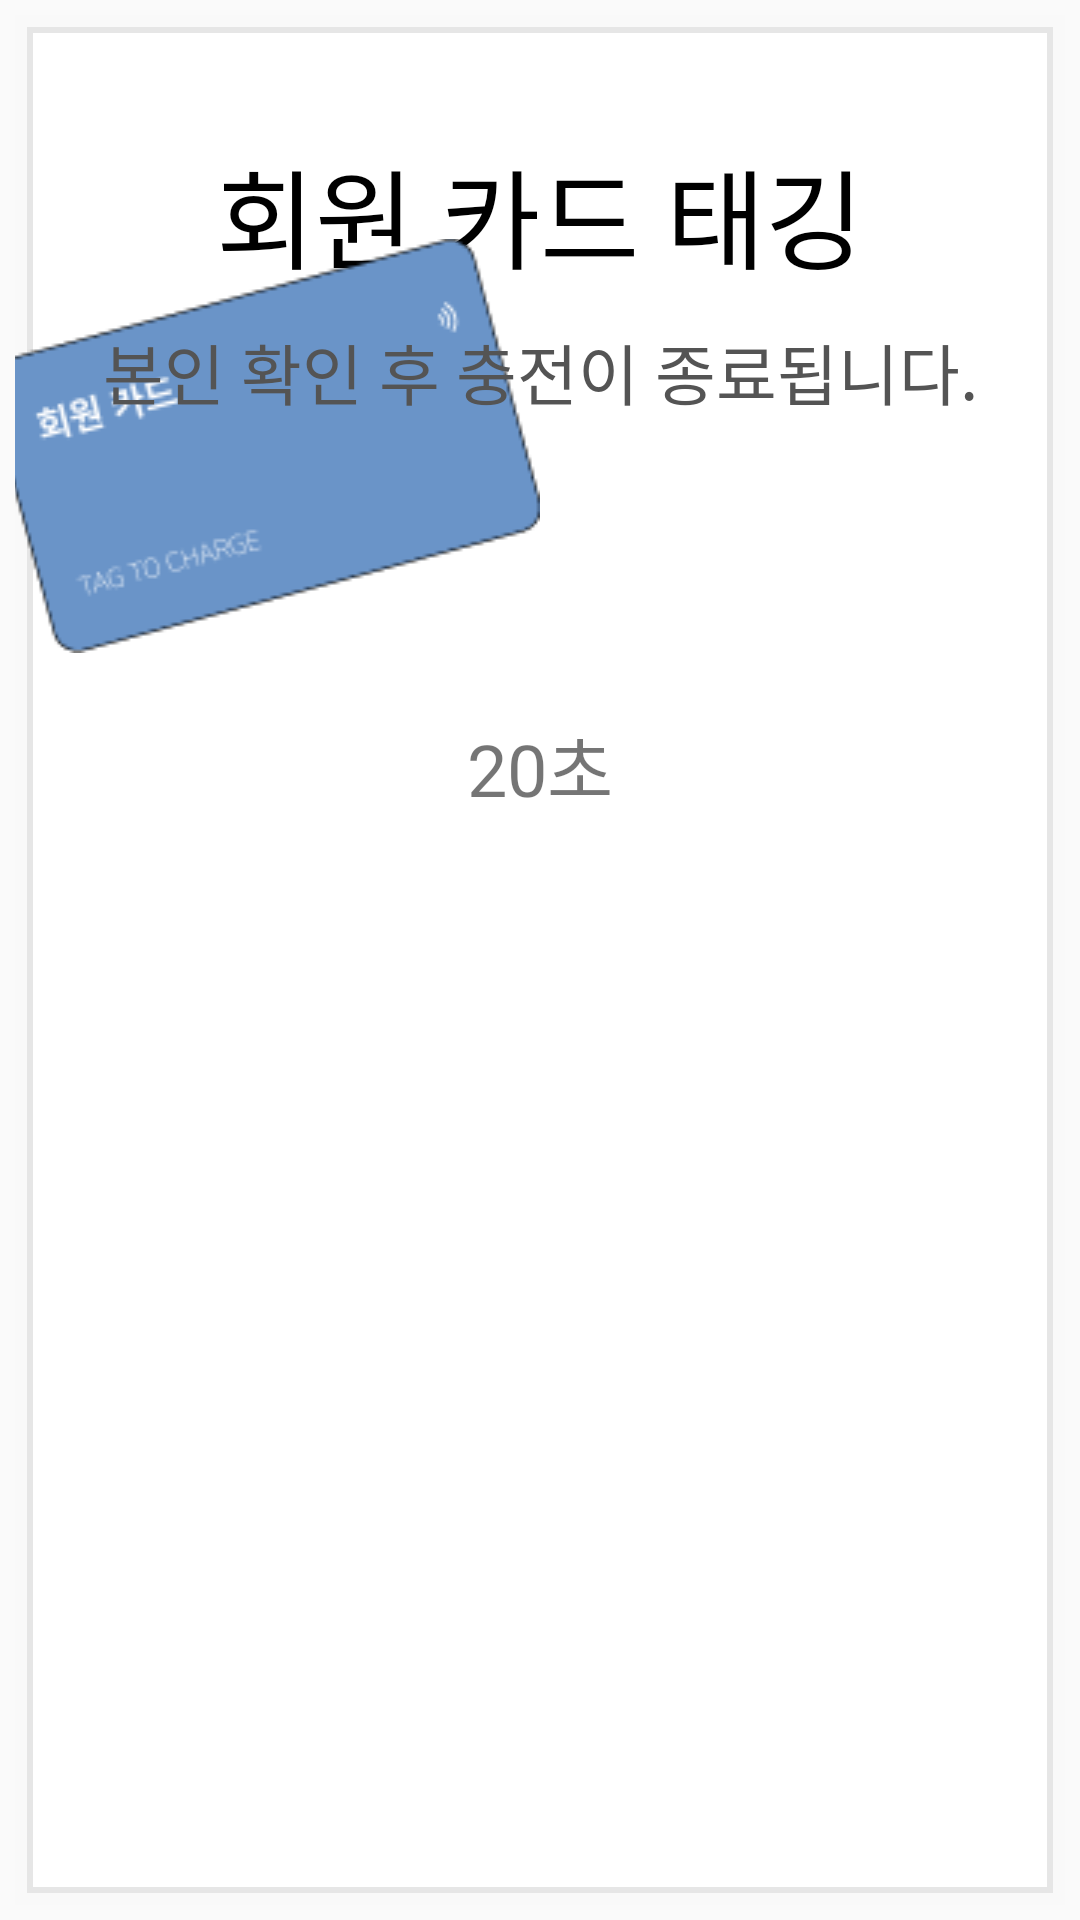

Produce the Android XML layout that renders to this screen, including the resource entries it uses.
<!-- AndroidManifest.xml: application theme Theme.FastCharger -->
<!-- res/layout/fragment_member_card.xml -->
<?xml version="1.0" encoding="utf-8"?>
<androidx.constraintlayout.widget.ConstraintLayout xmlns:android="http://schemas.android.com/apk/res/android"
    xmlns:tools="http://schemas.android.com/tools"
    xmlns:app="http://schemas.android.com/apk/res-auto"
    android:layout_width="512dp"
    android:layout_height="662dp"
    android:padding="5dp"
    tools:context=".pages.MemberCardFragment">

    <View
        android:layout_width="match_parent"
        android:layout_height="match_parent"
        android:background="@drawable/layer_list_rect" />

    <TextView
        android:id="@+id/textViewMemberCheckMessage"
        android:layout_width="match_parent"
        android:layout_height="wrap_content"
        android:layout_marginTop="40dp"
        android:gravity="center"
        android:text="@string/memberCardTagMessage"
        android:textSize="36sp"
        android:textColor="@color/black"
        app:layout_constraintTop_toTopOf="parent"
        app:layout_constraintStart_toStartOf="parent"
        app:layout_constraintEnd_toEndOf="parent" />

    <ImageView
        android:id="@+id/imageViewMemberCardReader"
        android:layout_width="wrap_content"
        android:layout_height="wrap_content"
        android:layout_marginTop="120dp"
        android:background="@drawable/card_to_reader_background"
        app:layout_constraintTop_toBottomOf="@id/textViewMemberCheckMessage"
        app:layout_constraintStart_toStartOf="parent"
        app:layout_constraintEnd_toEndOf="parent"
        tools:ignore="contentDescription"/>

    <ImageView
        android:id="@+id/imageViewMemberCard"
        android:layout_width="wrap_content"
        android:layout_height="wrap_content"
        android:background="@drawable/member_card"
        android:importantForAccessibility="no"
        app:layout_constraintEnd_toEndOf="@id/imageViewMemberCardReader"
        app:layout_constraintBottom_toBottomOf="@id/imageViewMemberCardReader"
        tools:ignore="contentDescription" />

    <TextView
        android:id="@+id/textViewTagTimer"
        android:layout_width="wrap_content"
        android:layout_height="wrap_content"
        android:layout_marginTop="20dp"
        android:text="20초"
        android:textSize="24sp"
        app:layout_constraintStart_toStartOf="@id/imageViewMemberCardReader"
        app:layout_constraintEnd_toEndOf="@id/imageViewMemberCardReader"
        app:layout_constraintTop_toBottomOf="@id/imageViewMemberCardReader" />

    <TextView
        android:id="@+id/textViewMemberStopMessage"
        android:layout_width="match_parent"
        android:layout_height="wrap_content"
        android:layout_marginTop="10dp"
        android:gravity="center"
        android:text="@string/memberCardTagStopMessage"
        android:textSize="22sp"
        android:textColor="@color/black"
        app:layout_constraintTop_toBottomOf="@id/textViewMemberCheckMessage"
        app:layout_constraintStart_toStartOf="parent"
        app:layout_constraintEnd_toEndOf="parent" />

</androidx.constraintlayout.widget.ConstraintLayout>
<!-- resources referenced by this layout -->
<resources>
  <color name="black">#FF000000</color>
  <!-- drawable layer_list_rect (drawable) -->
  <?xml version="1.0" encoding="utf-8"?>
  <layer-list xmlns:android="http://schemas.android.com/apk/res/android">
      
      <item>
          <shape android:shape="rectangle">
              <solid android:color="#33F4F4F4" />
          </shape>
      </item>
      
      <item android:bottom="4dp" android:right="4dp" android:top="4dp" android:left="4dp">
          <shape android:shape="rectangle">
              <solid android:color="#FFFFFF"/>
              <stroke android:color="#E6E6E6" android:width="2dp" />
  
          </shape>
      </item>
  </layer-list>
  <!-- drawable member_card: png bitmap (drawable, 4710 bytes) -->
  <string name="memberCardTagMessage"><font color="#000">회원 카드 태깅</font></string>
  <string name="memberCardTagStopMessage"><font color="#545454">본인 확인 후 충전이 종료됩니다.</font></string>
  <style name="Theme.FastCharger" parent="Theme.AppCompat.DayNight.NoActionBar" />
</resources>
